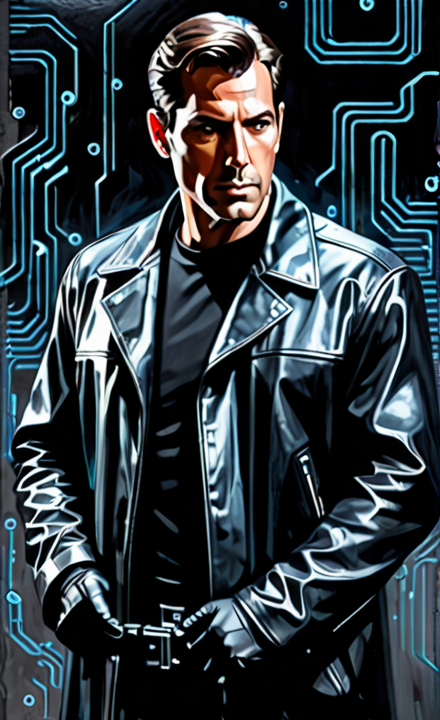
Generation parameters embedded in this image by AUTOMATIC1111 Stable Diffusion web UI or a fork of it (Forge, ...) (PNG 'parameters' text chunk):
cinematic oil painting of a scify programmer agent spy in obsidian black long leather jacket, in a mysterious code of bytes
Negative prompt: text, watermark, low quality, worst quality, bad compostion, poor, low effort, [redacted], [redacted]ish, young, nude, nudity, spiky hair, realistic, ultrarealistic, ugly, blurry, disfigured
Steps: 30, Sampler: DPM++ 2M Karras, CFG scale: 7.5, Seed: 3493700154, Size: 440x720, Model hash: 4726d3bab1, Model: dreamshaper_xl_v2, Version: v1.7.0